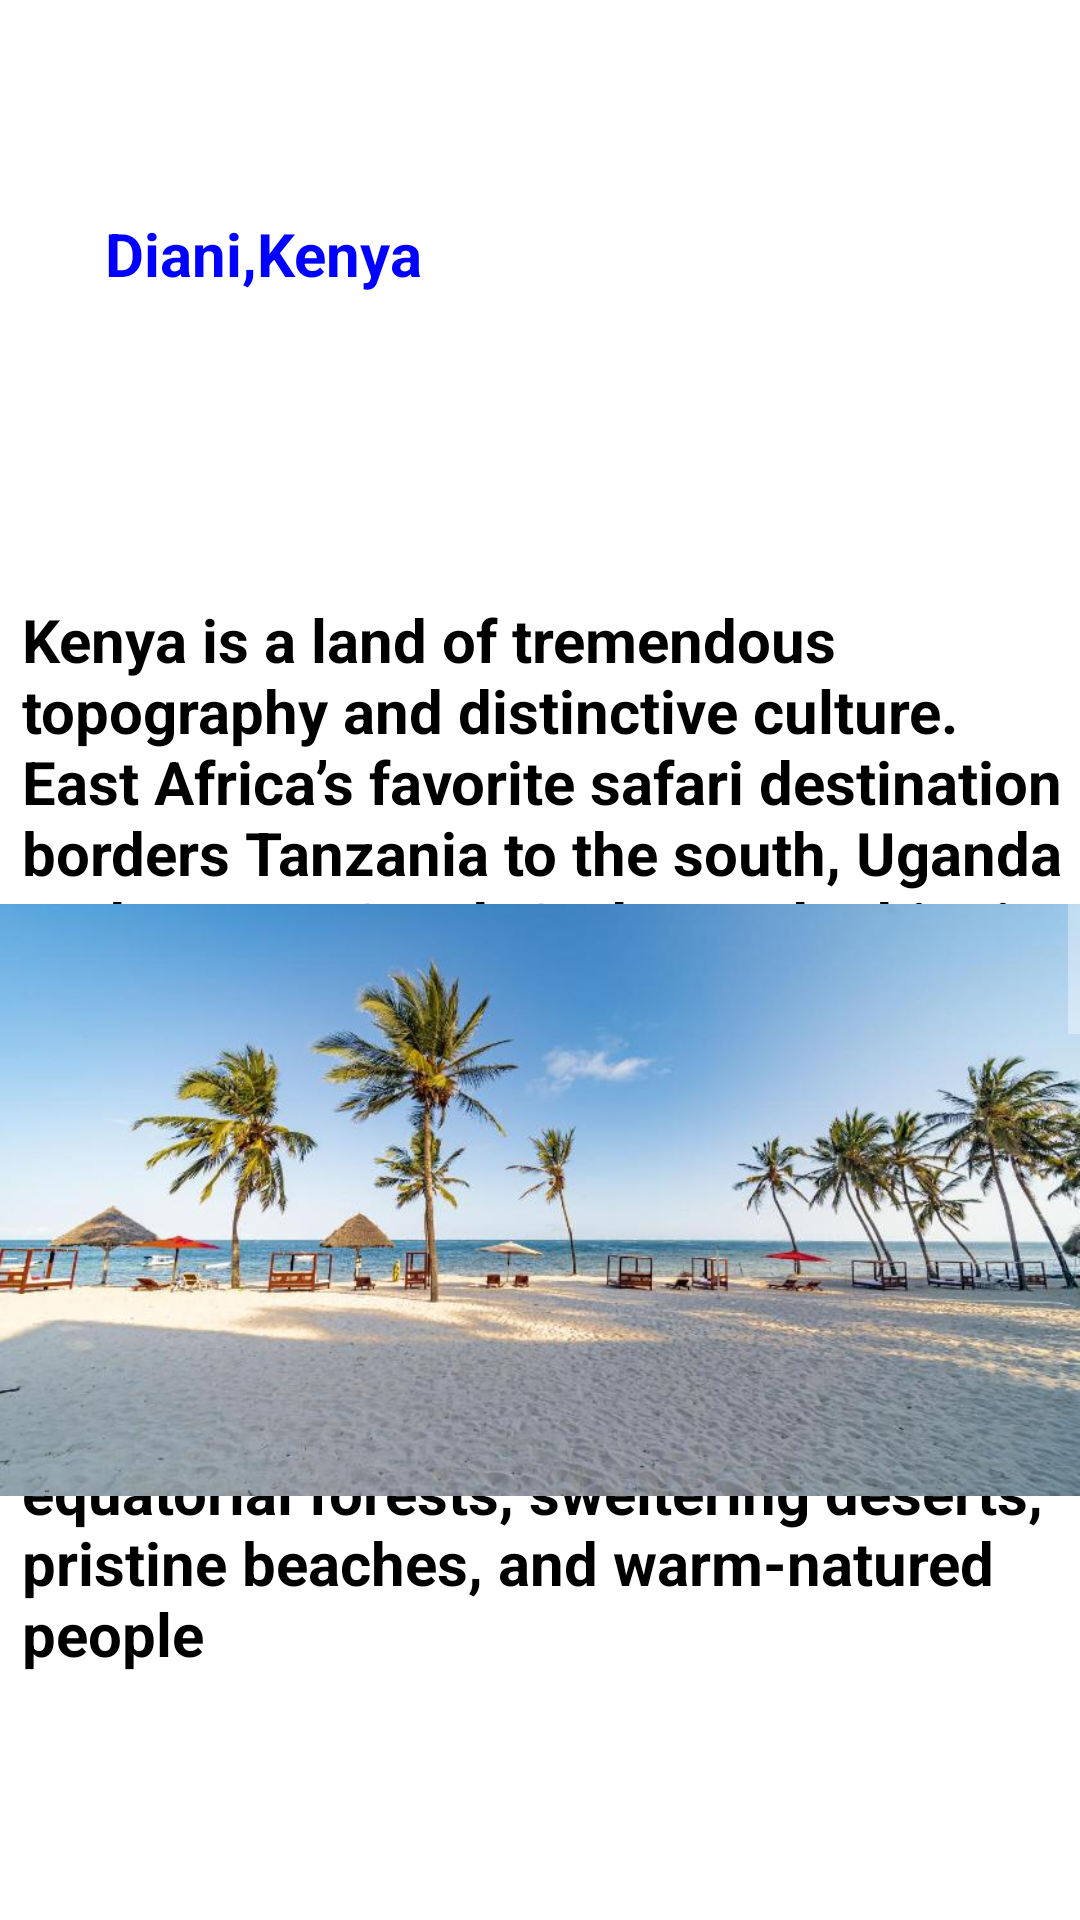

Reconstruct the res/layout file that produces this screen, plus the resources it refers to.
<!-- AndroidManifest.xml: application theme Theme.Smarttravels -->
<!-- res/layout/activity_diani.xml -->
<?xml version="1.0" encoding="utf-8"?>
<ScrollView xmlns:android="http://schemas.android.com/apk/res/android"
    xmlns:app="http://schemas.android.com/apk/res-auto"
    xmlns:tools="http://schemas.android.com/tools"
    android:layout_width="match_parent"
    android:layout_height="2000dp"
    android:fillViewport="true"
    tools:layout_editor_absoluteX="1dp"
    tools:layout_editor_absoluteY="1dp"

    android:background="@drawable/background"
    tools:context=".Amboseli">


    <androidx.constraintlayout.widget.ConstraintLayout
        android:layout_width="match_parent"
        android:layout_height="wrap_content"
        android:background="@color/white"
        tools:context=".Amboseli">

        <com.google.android.material.button.MaterialButton
            android:id="@+id/button2"
            android:layout_width="wrap_content"
            android:layout_height="20dp"
            android:layout_marginStart="-1dp"
            android:gravity="center"
            android:text="@string/next_place"
            android:background="@color/deeppink"
            app:layout_constraintBottom_toBottomOf="@+id/textView3"
            app:layout_constraintEnd_toEndOf="parent"
            app:layout_constraintHorizontal_bias="1.0"
            app:layout_constraintStart_toEndOf="@+id/imageView"
            app:layout_constraintTop_toTopOf="@+id/imageView"
            app:layout_constraintVertical_bias="0.133" />

        <TextView
            android:id="@+id/textView2"
            android:layout_width="wrap_content"
            android:layout_height="wrap_content"
            android:text="@string/diani_kenya"
            android:textColor="@color/deepblue"
            android:textSize="20sp"
            android:textStyle="bold"
            app:layout_constraintBottom_toBottomOf="parent"
            app:layout_constraintEnd_toEndOf="parent"
            app:layout_constraintHorizontal_bias="0.138"
            app:layout_constraintStart_toStartOf="parent"
            app:layout_constraintTop_toTopOf="parent"
            app:layout_constraintVertical_bias="0.061" />

        <TextView
            android:id="@+id/textView3"
            android:layout_width="366dp"
            android:layout_height="405dp"
            android:layout_marginStart="10dp"
            android:text="@string/kenya_is_a_land_of_tremendous_topography_and_distinctive_culture_east_africa_s_favorite_safari_destination_borders_tanzania_to_the_south_uganda_to_the_west_south_sudan_and_ethiopia_to_the_north_and_the_indian_ocean_lies_to_its_southeast_this_beautiful_country_boasts_its_imaginable_landscape_incredible_national_parks_and_game_reserves_rich_with_big_game_snow_capped_mountains_breathtaking_lakes_immense_sweeps_of_savannah_equatorial_forests_sweltering_deserts_pristine_beaches_and_warm_natured_people"
            android:textColor="@color/black"
            android:textSize="20sp"
            android:textStyle="bold"
            app:layout_constraintBottom_toBottomOf="parent"
            app:layout_constraintEnd_toEndOf="parent"
            app:layout_constraintHorizontal_bias="0.171"
            app:layout_constraintStart_toStartOf="parent"
            app:layout_constraintTop_toTopOf="parent"
            app:layout_constraintVertical_bias="0.255" />

        <ImageView
            android:id="@+id/imageView"
            android:layout_width="382dp"
            android:layout_height="550dp"
            android:layout_marginStart="16dp"
            android:layout_marginTop="10dp"
            android:contentDescription="@string/todo"
            app:layout_constraintBottom_toBottomOf="parent"
            app:layout_constraintEnd_toEndOf="parent"
            app:layout_constraintHorizontal_bias="0.0"
            app:layout_constraintStart_toStartOf="parent"
            app:layout_constraintTop_toTopOf="parent"
            app:layout_constraintVertical_bias="0.005"
            app:srcCompat="@drawable/diani3" />

        <ImageView
            android:id="@+id/imageView2"
            android:layout_width="wrap_content"
            android:layout_height="wrap_content"
            android:layout_marginStart="36dp"
            android:layout_marginBottom="503dp"
            android:contentDescription="@string/to"
            app:layout_constraintBottom_toBottomOf="parent"
            app:layout_constraintEnd_toEndOf="parent"
            app:layout_constraintHorizontal_bias="1.0"
            app:layout_constraintStart_toStartOf="parent"
            app:layout_constraintTop_toTopOf="@+id/textView2"
            app:layout_constraintVertical_bias="0.642"
            app:srcCompat="@drawable/diani2" />
        <ImageView
            android:id="@+id/imageView3"
            android:layout_width="wrap_content"
            android:layout_height="wrap_content"
            android:layout_marginStart="115dp"
            android:layout_marginBottom="1dp"
            app:layout_constraintBottom_toBottomOf="parent"
            app:layout_constraintEnd_toEndOf="parent"
            app:layout_constraintHorizontal_bias="1.0"
            app:layout_constraintStart_toStartOf="parent"
            app:layout_constraintTop_toBottomOf="@+id/textView3"
            app:layout_constraintVertical_bias="0.497"
            app:srcCompat="@drawable/diani1"
            android:contentDescription="@string/todoo" />

        <com.google.android.material.button.MaterialButton
            android:id="@+id/button1"
            android:layout_width="wrap_content"
            android:layout_height="wrap_content"
            android:layout_marginStart="164dp"
            android:layout_marginTop="82dp"
            android:layout_marginEnd="159dp"
            android:layout_marginBottom="193dp"
            android:text="@string/diani"
            app:layout_constraintBottom_toBottomOf="parent"
            app:layout_constraintEnd_toEndOf="parent"
            app:layout_constraintStart_toStartOf="parent"
            app:layout_constraintTop_toBottomOf="@+id/imageView3" />


    </androidx.constraintlayout.widget.ConstraintLayout>

</ScrollView>
<!-- resources referenced by this layout -->
<resources>
  <color name="black">#FF000000</color>
  <color name="deepblue">#0000FF</color>
  <color name="deeppink">#D9008F</color>
  <color name="white">#FFFFFFFF</color>
  <!-- drawable diani2: jpg bitmap (drawable, 64925 bytes) -->
  <string name="diani">Diani</string>
  <string name="diani_kenya">Diani,Kenya</string>
  <string name="kenya_is_a_land_of_tremendous_topography_and_distinctive_culture_east_africa_s_favorite_safari_destination_borders_tanzania_to_the_south_uganda_to_the_west_south_sudan_and_ethiopia_to_the_north_and_the_indian_ocean_lies_to_its_southeast_this_beautiful_country_boasts_its_imaginable_landscape_incredible_national_parks_and_game_reserves_rich_with_big_game_snow_capped_mountains_breathtaking_lakes_immense_sweeps_of_savannah_equatorial_forests_sweltering_deserts_pristine_beaches_and_warm_natured_people">Kenya is a land of tremendous topography and distinctive culture. East Africa’s favorite safari destination borders Tanzania to the south, Uganda to the west, South Sudan and Ethiopia to the north, and the Indian Ocean lies to its southeast. This beautiful country boasts its imaginable landscape, incredible national parks, and game reserves rich with big game, snow-capped mountains, breathtaking lakes, immense sweeps of savannah, equatorial forests, sweltering deserts, pristine beaches, and warm-natured people</string>
  <string name="next_place">Next Place</string>
  <string name="to">TODO</string>
  <string name="todo">TODO</string>
  <string name="todoo">TODO</string>
  <style name="Theme.Smarttravels" parent="Base.Theme.Smarttravels" />
  <style name="Base.Theme.Smarttravels" parent="Theme.AppCompat.NoActionBar">
          
          
      </style>
</resources>
